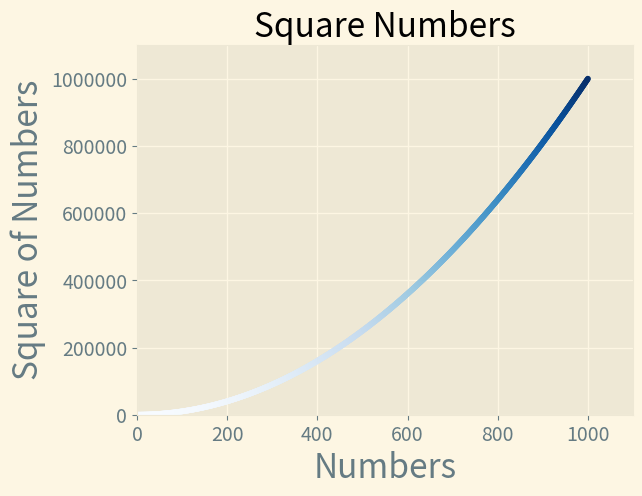

Recreate this plot in Python.
import matplotlib.pyplot as plt

x_value = range(1,1001)
y_value = [x**2 for x in x_value]

plt.style.use('Solarize_Light2')

fig, ax = plt.subplots()

#plotting a single point
#color the lower y_values light blue and the points with higher y_values darker blue
ax.scatter(x_value,y_value, c=y_value, cmap=plt.cm.Blues, s=10)

#Set chart title and label axis
ax.set_title("Square Numbers", fontsize=24)
ax.set_xlabel("Numbers", fontsize=24)
ax.set_ylabel("Square of Numbers", fontsize=24)

#set the range for each axis.
#minimum and maximum for both x and y axis, so 4 numbers
ax.axis([0,1100,0,1_100_000])
#ticklabel_format() allows us to overide the default tick label styles for any plot
ax.ticklabel_format(style='plain')

#set size of tick labels
ax.tick_params(labelsize=14)
#saving your plots
#first arguement is the filename
#second arguement trims extra whitespaces from the plot
plt.savefig('squares_plot.png', bbox_inches='tight')
